Photos from the image-classification dataset "dataset" in the GitHub repository yancarm/Plant-Recognition. Its 5 classes are: barbados cherry, betel, caricature plant, sweet potato, vieux garcon.

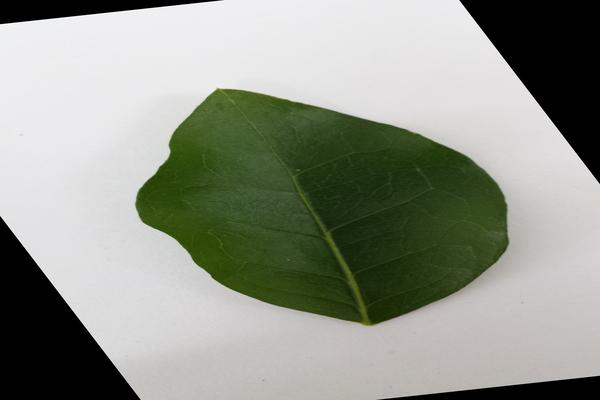
Label: barbados cherry

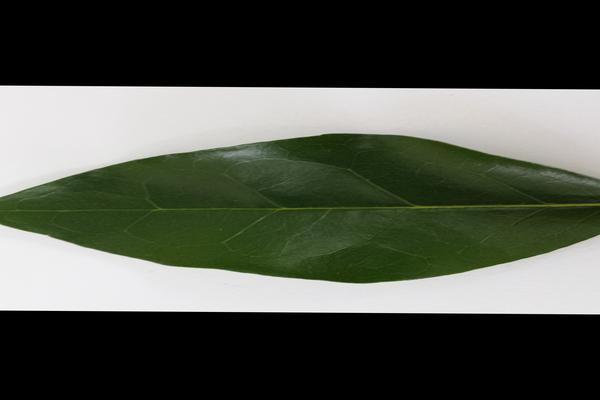
Label: barbados cherry

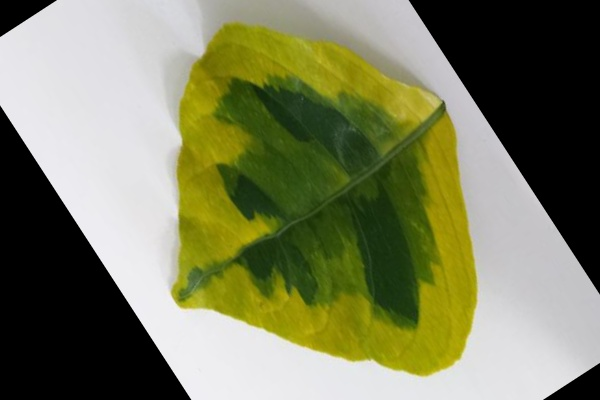
Label: caricature plant

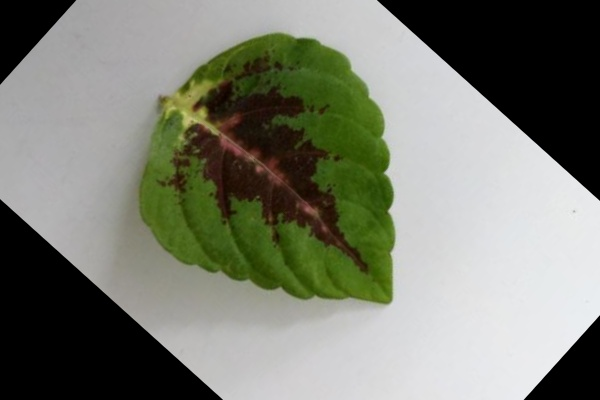
Label: vieux garcon

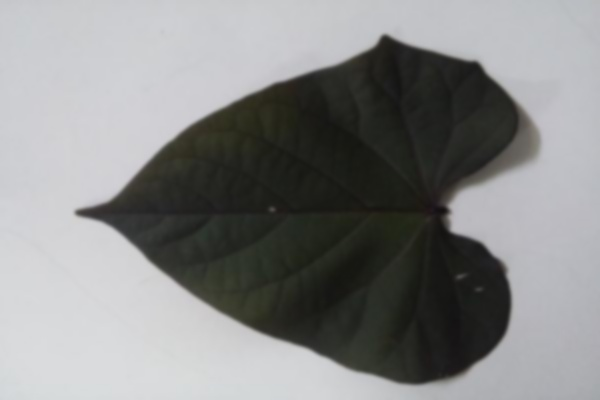
Label: sweet potato

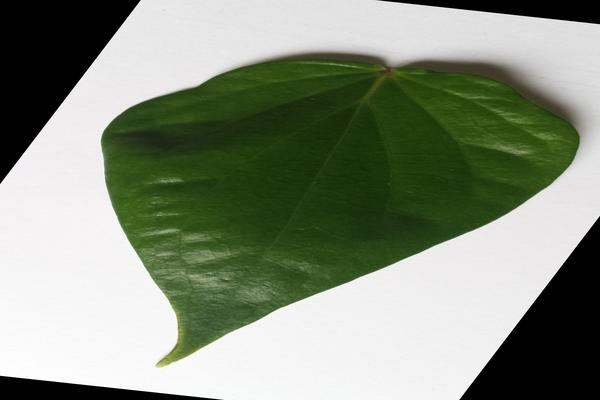
Label: betel
